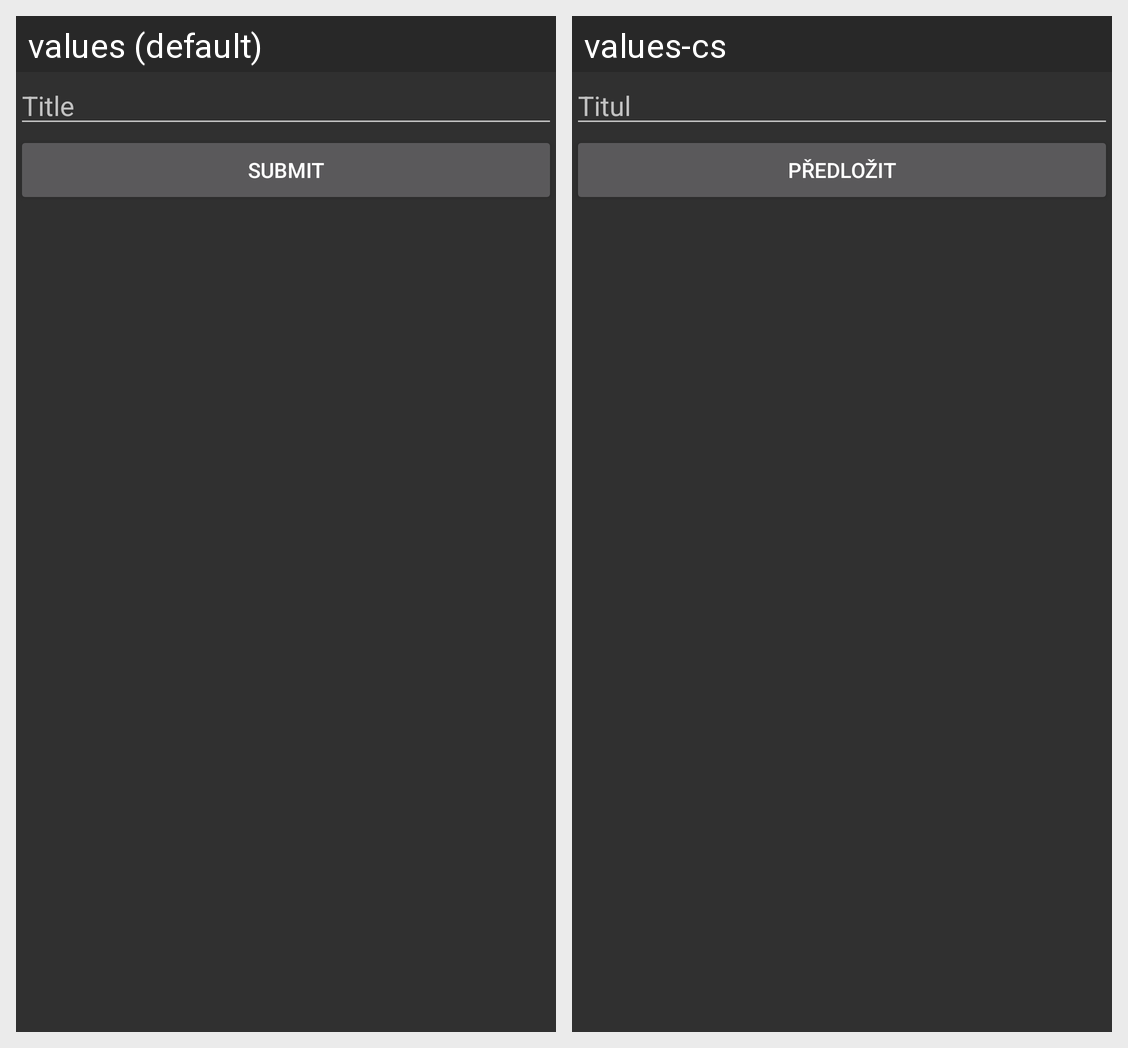

Locale-by-locale string values for the Android screen shown in this grid:
Android screen res/layout/activity_add_task.xml rendered under 2 locales, left to right: values (default), values-cs. Device: Nexus 5 (rendered at 1080×1920; each locale shown at half size, 540×960, under a caption strip naming it); theme AppTheme.
Strings drawn on this screen, with the default value and each locale's value (text and hints the layout hard-codes, and strings that could not be matched under every locale, appear in the picture but are not listed):

title
  values: Title
  values-cs: Titul

submit
  values: Submit
  values-cs: Předložit
